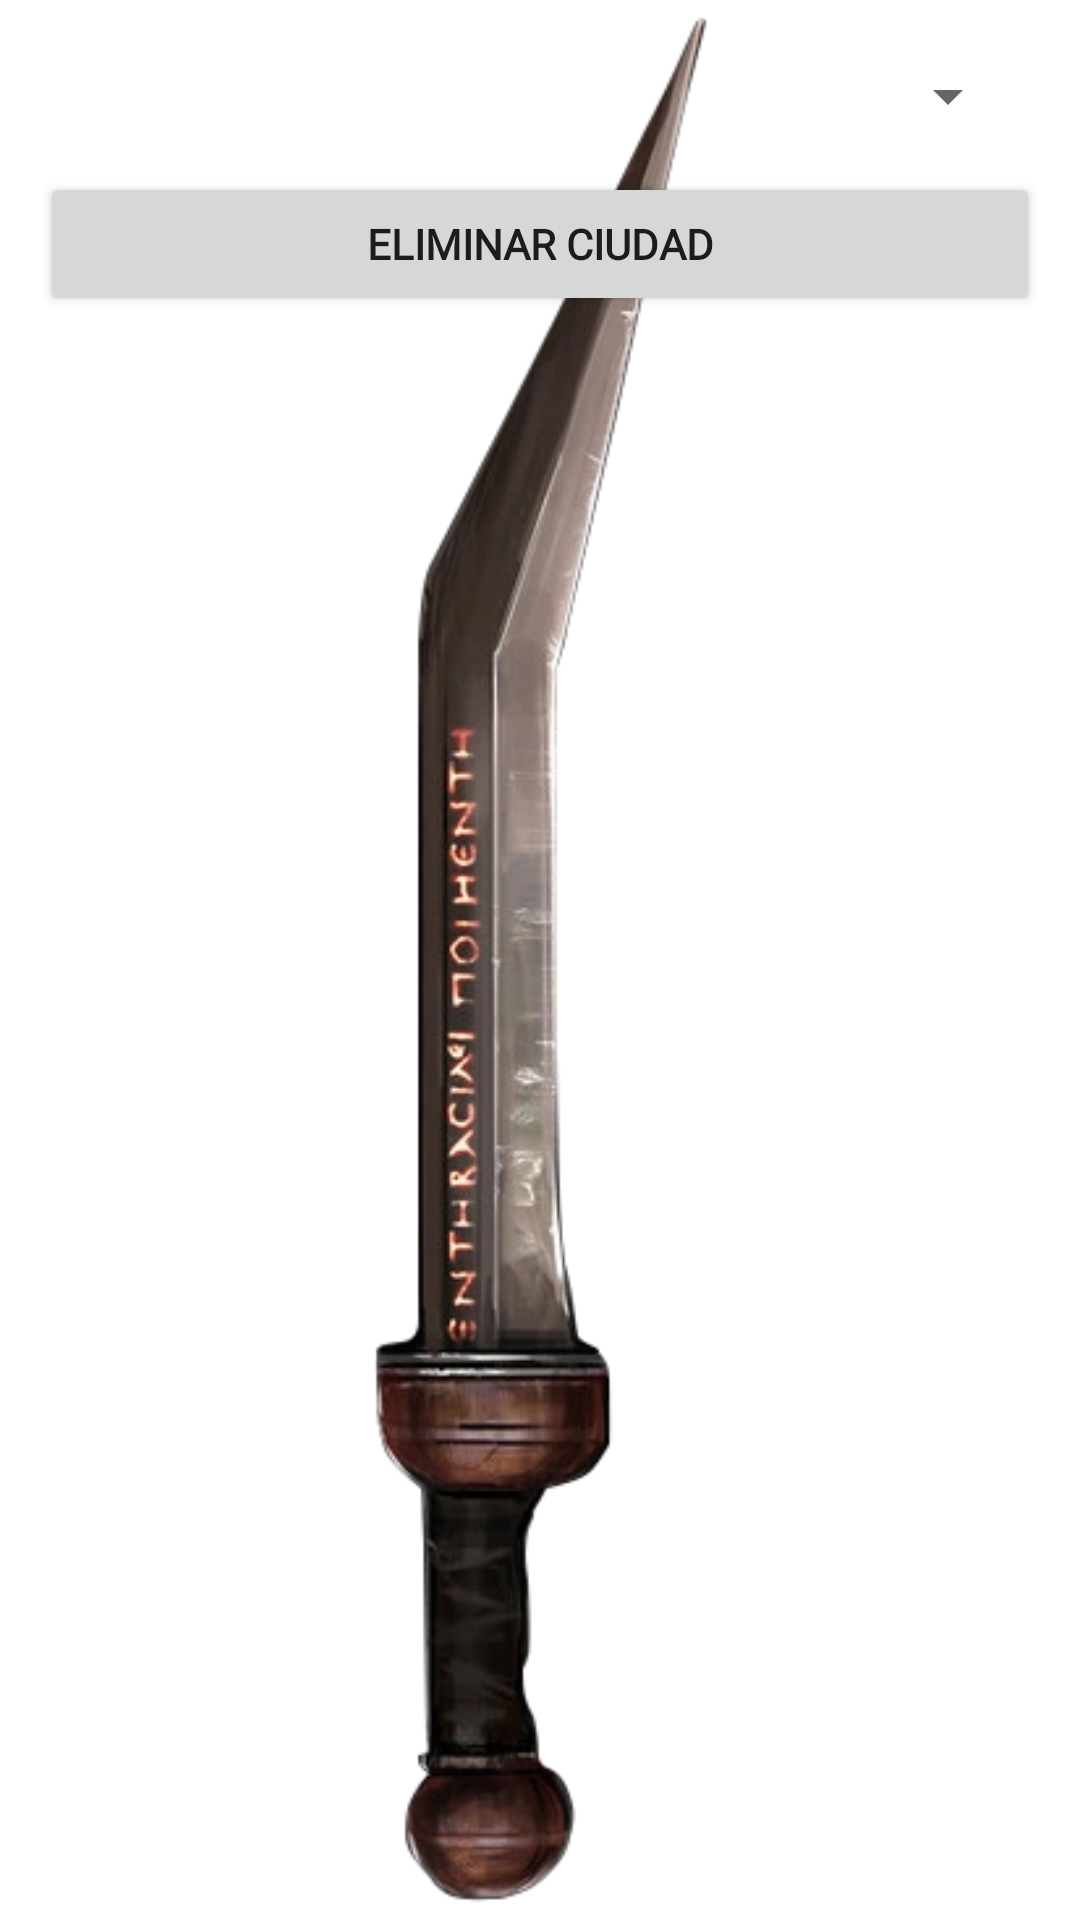

Android layout source for this screen:
<!-- AndroidManifest.xml: application theme Theme.Proyecto_AssassinsCreed -->
<!-- res/layout/activity_eliminar_ciudad.xml -->
<?xml version="1.0" encoding="utf-8"?>
<androidx.constraintlayout.widget.ConstraintLayout xmlns:android="http://schemas.android.com/apk/res/android"
    xmlns:app="http://schemas.android.com/apk/res-auto"
    xmlns:tools="http://schemas.android.com/tools"
    android:layout_width="match_parent"
    android:layout_height="match_parent"
    tools:context=".EliminarCiudad">

    <ImageView
        android:id="@+id/sica_prometeo"
        android:layout_width="match_parent"
        android:layout_height="wrap_content"
        android:src="@drawable/sica_prometeo"
        app:layout_constraintTop_toTopOf="parent"
        app:layout_constraintLeft_toLeftOf="parent"/>

    <Spinner
        android:id="@+id/spCiudadBorrar"
        android:layout_width="match_parent"
        android:layout_height="wrap_content"
        android:layout_margin="20dp"
        app:layout_constraintTop_toTopOf="parent"
        app:layout_constraintLeft_toLeftOf="parent"/>

    <Button
        android:id="@+id/bBorrarCiudad"
        android:layout_width="match_parent"
        android:layout_height="wrap_content"
        android:layout_margin="40px"
        android:text="Eliminar Ciudad"
        android:fontFamily="@font/cinzel_regular"
        android:textStyle="bold"
        app:layout_constraintLeft_toLeftOf="parent"
        app:layout_constraintTop_toBottomOf="@id/spCiudadBorrar"/>
</androidx.constraintlayout.widget.ConstraintLayout>
<!-- resources referenced by this layout -->
<resources>
  <!-- drawable sica_prometeo: png bitmap (drawable, 21632 bytes) -->
  <style name="Theme.Proyecto_AssassinsCreed" parent="Base.Theme.Proyecto_AssassinsCreed" />
  <style name="Base.Theme.Proyecto_AssassinsCreed" parent="Theme.MaterialComponents.DayNight.DarkActionBar">
          
          
          <item name="colorPrimary">#607D8B</item>
          <item name="colorPrimaryDark">#455A64</item>
          <item name="colorAccent">#FFC107</item>
          <item name="windowActionBar">false</item>
          <item name="windowNoTitle">true</item>
      </style>
</resources>
